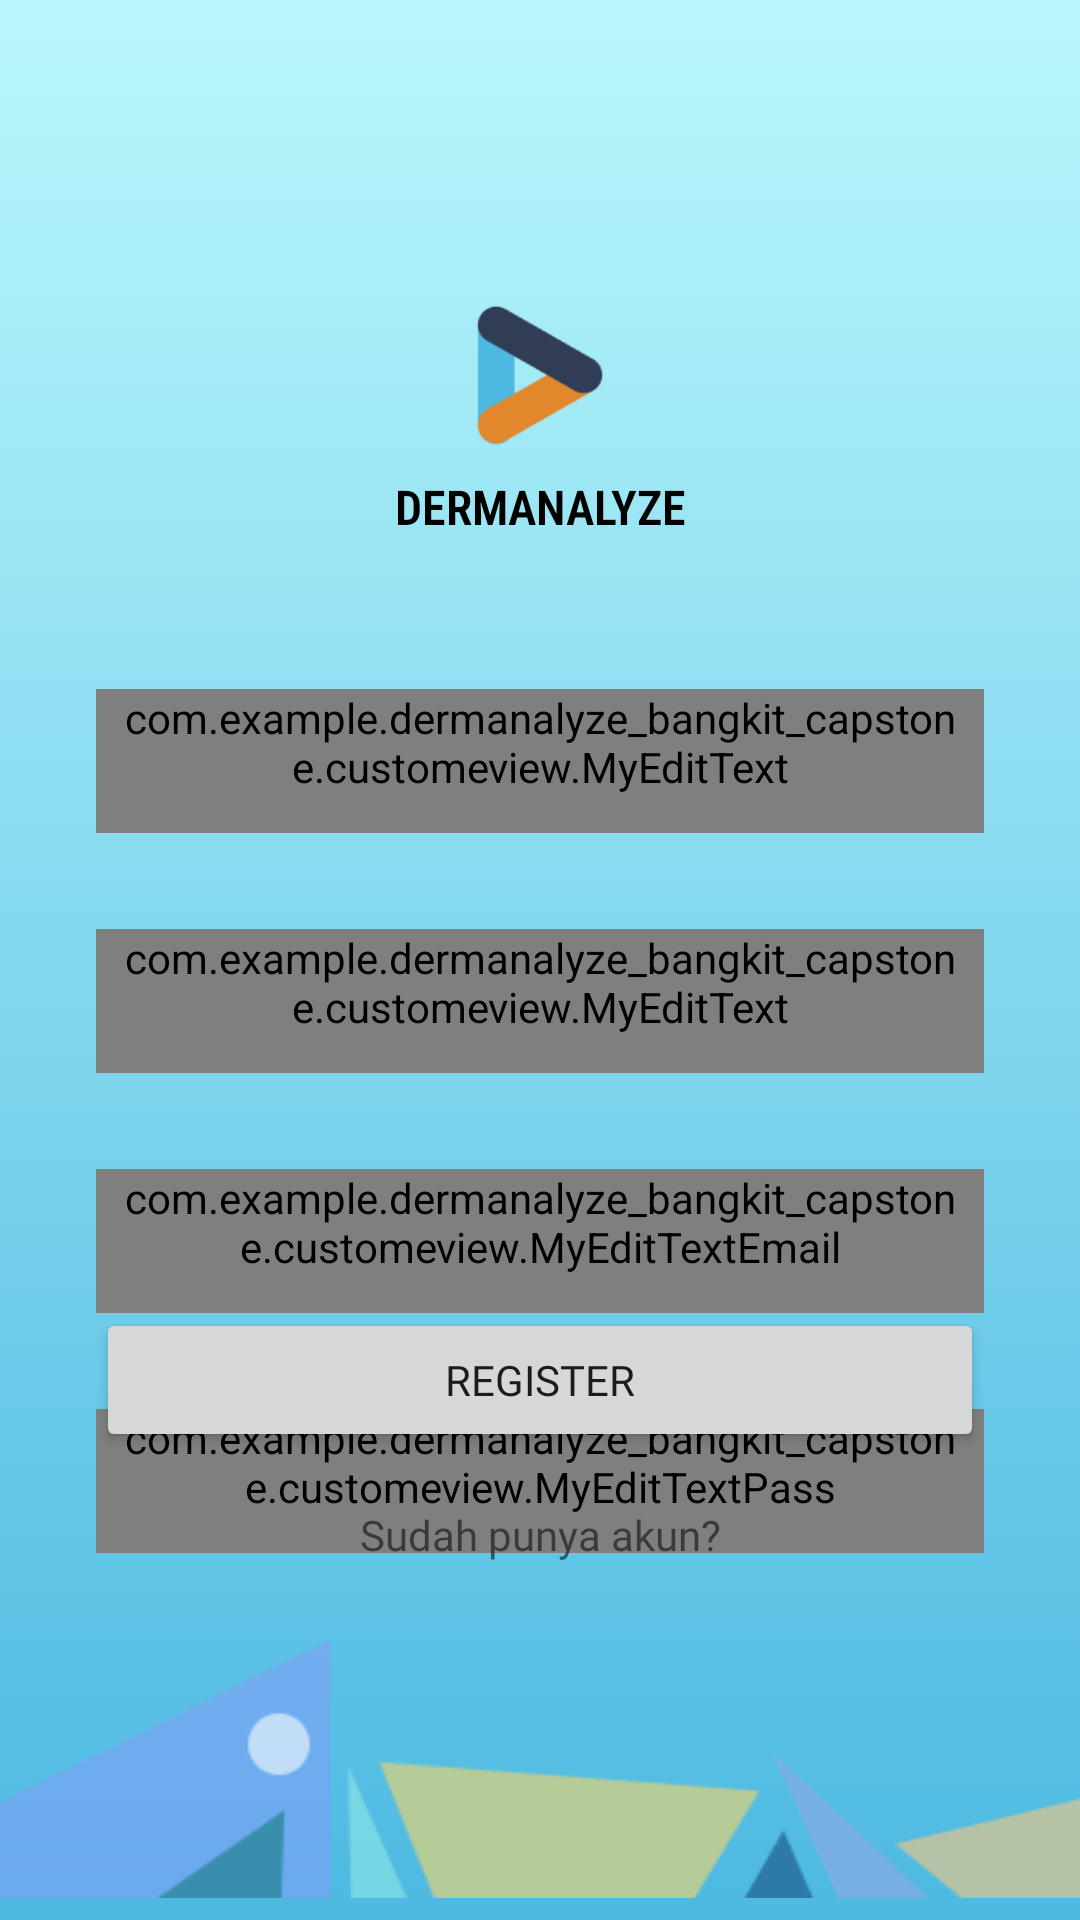

Layout XML and referenced resources for this Android screen:
<!-- AndroidManifest.xml: application theme Theme.Dermanalyzebangkitcapstone -->
<!-- res/layout/activity_register.xml -->
<?xml version="1.0" encoding="utf-8"?>
<androidx.constraintlayout.widget.ConstraintLayout xmlns:android="http://schemas.android.com/apk/res/android"
    xmlns:app="http://schemas.android.com/apk/res-auto"
    xmlns:tools="http://schemas.android.com/tools"
    android:layout_width="match_parent"
    android:layout_height="match_parent"
    android:background="@drawable/bg_color"
    tools:context=".RegisterActivity">

    <ImageView
        android:id="@+id/imageView"
        android:layout_width="0dp"
        android:layout_height="50dp"
        android:layout_marginTop="100dp"
        app:layout_constraintEnd_toEndOf="parent"
        app:layout_constraintStart_toStartOf="parent"
        app:layout_constraintTop_toTopOf="parent"
        app:srcCompat="@drawable/logo"
        android:contentDescription="@string/logo" />

    <ImageView
        android:id="@+id/hiasanlogo2"
        android:layout_width="match_parent"
        android:layout_height="wrap_content"
        app:layout_constraintBottom_toBottomOf="parent"
        app:layout_constraintEnd_toEndOf="parent"
        app:layout_constraintStart_toStartOf="parent"
        app:srcCompat="@drawable/hiasanlogo2" />

    <com.example.dermanalyze_bangkit_capstone.customeview.MyEditText
        android:id="@+id/et_firstname_register"
        android:layout_width="0dp"
        android:layout_height="wrap_content"
        android:layout_gravity="start"
        android:layout_marginTop="50dp"
        android:layout_marginHorizontal="32dp"
        android:background="@drawable/bg_text"
        android:inputType="textEmailSubject"
        android:hint="First Name"
        android:minHeight="48dp"
        android:paddingHorizontal="8dp"
        android:textColor="@color/navi"
        app:layout_constraintEnd_toEndOf="parent"
        app:layout_constraintStart_toStartOf="parent"
        app:layout_constraintTop_toBottomOf="@+id/DERMANALYZE" />

    <com.example.dermanalyze_bangkit_capstone.customeview.MyEditText
        android:id="@+id/et_lastnameregis_register"
        android:layout_width="0dp"
        android:layout_height="wrap_content"
        android:layout_gravity="start"
        android:layout_marginTop="32dp"
        android:layout_marginHorizontal="32dp"
        android:background="@drawable/bg_text"
        android:inputType="textEmailSubject"
        android:hint="Last Name"
        android:minHeight="48dp"
        android:paddingHorizontal="8dp"
        android:textColor="@color/navi"
        app:layout_constraintEnd_toEndOf="parent"
        app:layout_constraintStart_toStartOf="parent"
        app:layout_constraintTop_toBottomOf="@+id/et_firstname_register" />


    <com.example.dermanalyze_bangkit_capstone.customeview.MyEditTextEmail
        android:id="@+id/et_email_register"
        android:layout_width="0dp"
        android:layout_height="wrap_content"
        android:layout_gravity="start"
        android:layout_marginTop="32dp"
        android:background="@drawable/bg_text"
        android:inputType="textEmailAddress"
        android:minHeight="48dp"
        android:paddingHorizontal="8dp"
        android:textColor="@color/navi"
        app:layout_constraintEnd_toEndOf="@+id/et_lastnameregis_register"
        app:layout_constraintStart_toStartOf="@+id/et_lastnameregis_register"
        app:layout_constraintTop_toBottomOf="@+id/et_lastnameregis_register" />

    <com.example.dermanalyze_bangkit_capstone.customeview.MyEditTextPass
        android:id="@+id/et_password_register"
        android:layout_width="0dp"
        android:layout_height="wrap_content"
        android:layout_gravity="start"
        android:layout_marginTop="32dp"
        android:background="@drawable/bg_text"
        android:inputType="textPassword"
        android:minHeight="48dp"
        android:paddingHorizontal="8dp"
        android:textColor="@color/navi"
        app:layout_constraintEnd_toEndOf="@+id/et_email_register"
        app:layout_constraintStart_toStartOf="@+id/et_email_register"
        app:layout_constraintTop_toBottomOf="@+id/et_email_register" />

    <Button
        android:id="@+id/btn_regiter"
        android:layout_width="0dp"
        android:layout_height="wrap_content"
        android:layout_marginBottom="18dp"
        android:text="@string/register"
        android:fontFamily="@font/harbinger"
        app:layout_constraintBottom_toTopOf="@+id/tv_login"
        app:layout_constraintEnd_toEndOf="@+id/et_password_register"
        app:layout_constraintStart_toStartOf="@+id/et_password_register"/>

    <TextView
        android:id="@+id/tv_login"
        android:layout_width="wrap_content"
        android:layout_height="wrap_content"
        android:layout_marginBottom="18dp"
        android:text="Sudah punya akun?"
        android:fontFamily="@font/harbinger"
        app:layout_constraintBottom_toTopOf="@+id/hiasanlogo2"
        app:layout_constraintEnd_toEndOf="parent"
        app:layout_constraintStart_toStartOf="parent"/>

    <TextView
        android:id="@+id/DERMANALYZE"
        android:layout_width="wrap_content"
        android:layout_height="wrap_content"
        android:layout_marginTop="8dp"
        android:fontFamily="sans-serif-condensed-light"
        android:gravity="center_horizontal"
        android:text="DERMANALYZE"
        android:textColor="@color/black"
        android:textSize="16sp"
        android:textStyle="bold"
        app:layout_constraintEnd_toEndOf="parent"
        app:layout_constraintStart_toStartOf="parent"
        app:layout_constraintTop_toBottomOf="@+id/imageView" />

    <ProgressBar
        android:id="@+id/progressBar"
        style="?android:attr/progressBarStyle"
        android:layout_width="wrap_content"
        android:layout_height="wrap_content"
        android:visibility="gone"
        app:layout_constraintBottom_toBottomOf="parent"
        app:layout_constraintEnd_toEndOf="parent"
        app:layout_constraintStart_toStartOf="parent"
        app:layout_constraintTop_toTopOf="parent"
        tools:visibility="visible" />

</androidx.constraintlayout.widget.ConstraintLayout>
<!-- resources referenced by this layout -->
<resources>
  <color name="black">#FF000000</color>
  <color name="navi">#313D54</color>
  <!-- drawable bg_color (drawable) -->
  <?xml version="1.0" encoding="utf-8"?>
  <selector xmlns:android="http://schemas.android.com/apk/res/android">
      <item>
          <shape>
              <gradient
                  android:angle="90"
                  android:startColor="#4DB9E1"
                  android:endColor="#B9F7FC"
                  android:type="linear" />
          </shape>
      </item>
  </selector>
  <!-- drawable bg_text (drawable) -->
  <?xml version="1.0" encoding="utf-8"?>
  <shape xmlns:android="http://schemas.android.com/apk/res/android">
      <corners android:radius="8dp" />
      <stroke android:color="?attr/colorPrimary" />
      <stroke android:width="2dp" />
  </shape>
  <!-- drawable hiasanlogo2: png bitmap (drawable, 4692 bytes) -->
  <!-- drawable logo: png bitmap (drawable, 147146 bytes) -->
  <string name="logo">LOGO</string>
  <string name="register">Register</string>
  <style name="Theme.Dermanalyzebangkitcapstone" parent="Theme.MaterialComponents.DayNight.DarkActionBar">
          
          <item name="colorPrimary">@color/biru</item>
          <item name="colorPrimaryVariant">@color/navi</item>
          <item name="colorOnPrimary">@color/white</item>
          
          <item name="colorSecondary">@color/teal_200</item>
          <item name="colorSecondaryVariant">@color/teal_700</item>
          <item name="colorOnSecondary">@color/black</item>
          
          <item name="android:statusBarColor" tools:targetApi="l">?attr/colorPrimary</item>
          
      </style>
  <color name="biru">#4DB9E1</color>
  <color name="white">#FFFFFFFF</color>
  <color name="teal_200">#FF03DAC5</color>
  <color name="teal_700">#FF018786</color>
</resources>
